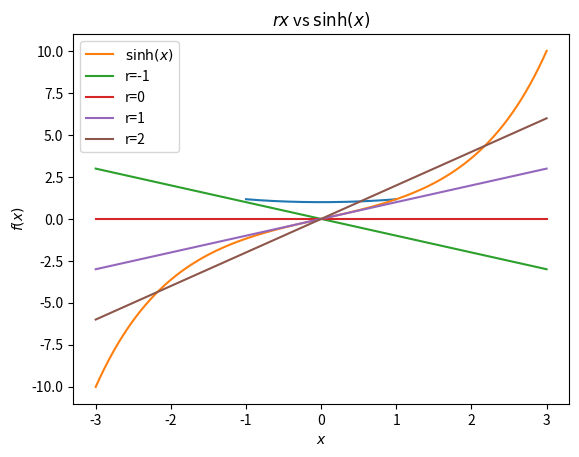

Source code (Python):
"""
This script generates the plots to provide graphs helping to solve exercise 3.4.2.

The differential equation is given by:

x' = r*x - sinh(x)

An obvious fixed point is x* = 0 and the remaining piece of the bifurcation diagram
can be drawn by inverting the plot of r(x) = sinh(x) / x, albeit without the stability
information.
"""
import matplotlib.pyplot as plt
import numpy as np


def r(x):
    """
    Express r in terms of the fixed point x*.

    This is done to obtain the bifurcation diagram for x* != 0.
    """
    return np.sinh(x) / x


if __name__ == "__main__":
    # Plot r as a function of the fixed points
    # Inverting the axes of this plot, we obtain the bifurcation
    # diagram, albeit without the stability information (although,
    # if we know the general appearance of sub and supercritcal
    # pitchfork bifurcations, we can infer the stability of the
    # fixed points from the information of whether they appear
    # to the right of the bifurcation (stable) or to the left (unstable)).
    x_vals = np.linspace(-1, 1, 1000)
    r_vals = r(x_vals)

    plt.plot(x_vals, r_vals)
    plt.title(r"$r$ as a function of the fixed points $x^*$")
    plt.xlabel(r"$x^*$")
    plt.ylabel(r"$r(x^*)$")
    plt.show()

    # Compare rx and sinh(x) to determine the fixed points (from their intersection)
    # as well as their stability.

    x_vals = np.linspace(-3, 3, 1000)

    def rx(x, r):
        return x*r

    plt.plot(x_vals, np.sinh(x_vals), label=r"$\sinh(x)$")
    plt.plot(x_vals, rx(x_vals, -1), label=r"r=-1")
    plt.plot(x_vals, rx(x_vals, 0), label=r"r=0")
    plt.plot(x_vals, rx(x_vals, 1), label=r"r=1")
    plt.plot(x_vals, rx(x_vals, 2), label=r"r=2")
    plt.title(r"$rx$ vs $\sinh(x)$")
    plt.xlabel("$x$")
    plt.ylabel("$f(x)$")
    plt.legend()
    plt.show()
